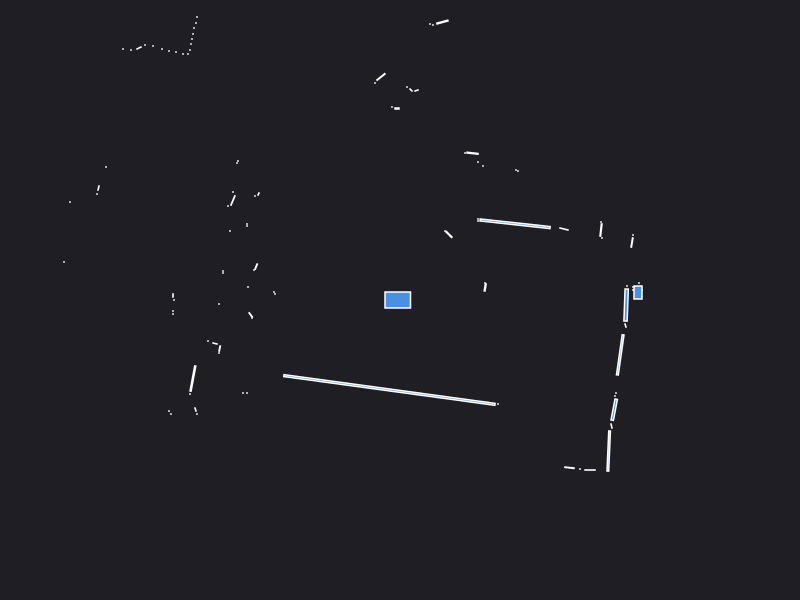

The data file committed next to this chart (first rows):
0.000000	0.000000	0.049500
2.42	0.1	0.000441
2.39	0.17	0.000441
2.36	0.12	0.000441
2.38	0.075	0.015
2.33	0.1	0.000441
2.33	0.13	0.000441
2.27	0.14	0.000441
0.8518	0.1255	0.003619
0.85	0.17	0.000441
2.32	0.575	0.004465
2.33	0.65	0.000441
2.02	0.62	0.000441
2.01	0.7	0.005659
2.01	0.78	0.000441
1.64	0.71	0.004107
1.151	0.7622	0.08401
0.78	0.79	0.000441
0.78	0.81	0.000441
1.18	1.29	0.000441
1.16	1.3	0.000441
0.49	0.655	0.006400
0.45	0.69	0.000441
0.83	1.34	0.000441
0.78	1.38	0.000441
0.7253	1.468	0.005208
0.65	1.47	0.000441
1.33	4.03	0.000441
1.28	4.04	0.000441
1.23	4.07	0.000441
1.35	5.14	0.000441
1.29	5.15	0.000441
1.22	5.16	0.000441
1.35	6.41	0.000441
0.4238	2.779	0.007735
0.33	2.75	0.000441
0.3	2.76	0.000441
0.165	2.095	0.001557
0.11	2.1	0.001657
0.07	2.13	0.000441
-0.03	1.915	0.001800
-0.08	1.93	0.000441
-0.1905	2.231	0.008694
-0.25	2.17	0.000441
-0.625	3.37	0.03274
-0.9	3.425	0.008339
-1.02	3.45	0.000441
-1.07	3.46	0.000441
-1.12	3.47	0.000441
-1.18	3.49	0.000441
-1.24	3.53	0.000441
-2.1	5.54	0.000441
-2.11	5.37	0.000441
-2.13	5.23	0.000441
-2.16	5.11	0.000441
-2.17	4.97	0.000441
-2.19	4.85	0.000441
-2.23	4.78	0.000441
-2	3.89	0.000441
-2.03	3.83	0.000441
-2.3	3.99	0.000441
... 76 more rows
